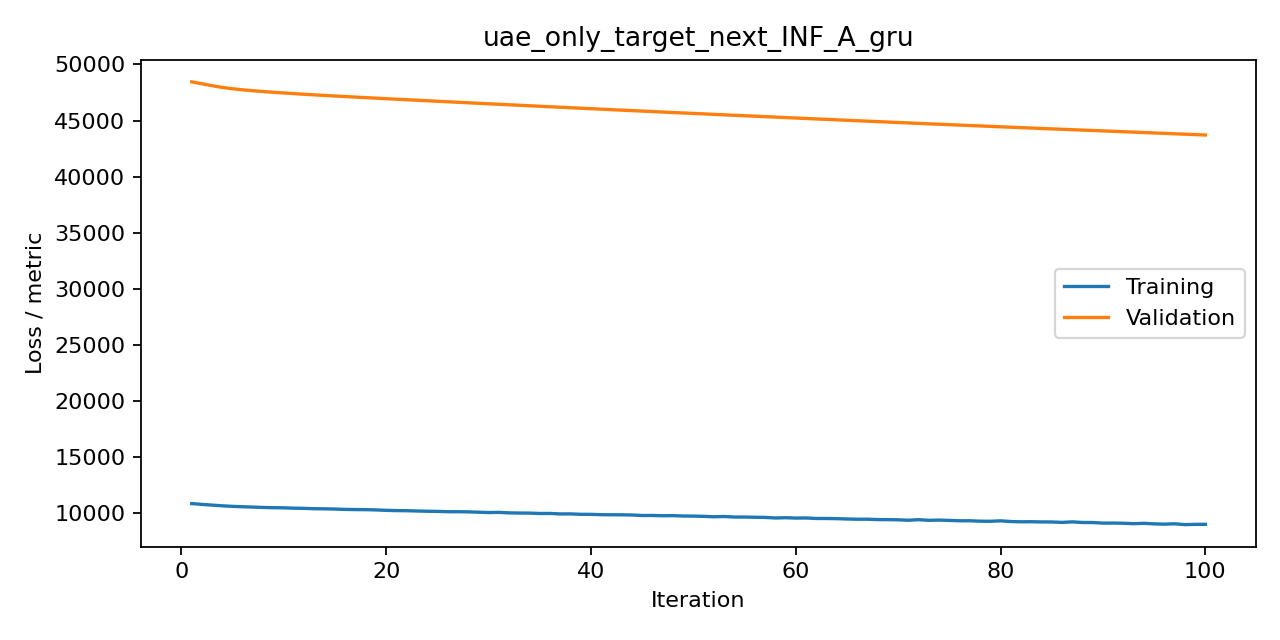

The data file committed next to this chart (first rows):
iteration, train, valid, metric
1, 10878, 48450, mse
2, 10807, 48279, mse
3, 10741, 48106, mse
4, 10680, 47952, mse
5, 10630, 47835, mse
6, 10595, 47740, mse
7, 10567, 47658, mse
8, 10532, 47586, mse
9, 10512, 47520, mse
10, 10500, 47459, mse
11, 10469, 47401, mse
12, 10453, 47346, mse
13, 10419, 47293, mse
14, 10412, 47241, mse
15, 10391, 47191, mse
16, 10359, 47141, mse
17, 10345, 47093, mse
18, 10336, 47045, mse
19, 10315, 46999, mse
20, 10276, 46953, mse
21, 10252, 46906, mse
22, 10245, 46860, mse
23, 10218, 46814, mse
24, 10197, 46768, mse
25, 10182, 46722, mse
26, 10155, 46677, mse
27, 10154, 46631, mse
28, 10142, 46586, mse
29, 10111, 46542, mse
30, 10080, 46498, mse
31, 10095, 46454, mse
32, 10050, 46410, mse
33, 10036, 46365, mse
34, 10028, 46321, mse
35, 9997, 46277, mse
36, 10000, 46233, mse
37, 9956, 46190, mse
38, 9959, 46147, mse
39, 9923, 46104, mse
40, 9919, 46060, mse
41, 9888, 46017, mse
42, 9881, 45974, mse
43, 9877, 45931, mse
44, 9862, 45889, mse
45, 9816, 45847, mse
46, 9821, 45804, mse
47, 9794, 45762, mse
48, 9804, 45721, mse
49, 9771, 45679, mse
50, 9763, 45638, mse
51, 9740, 45597, mse
52, 9705, 45555, mse
53, 9729, 45514, mse
54, 9678, 45473, mse
55, 9680, 45432, mse
56, 9661, 45392, mse
57, 9646, 45351, mse
58, 9596, 45311, mse
59, 9619, 45270, mse
60, 9588, 45229, mse
... 40 more rows
